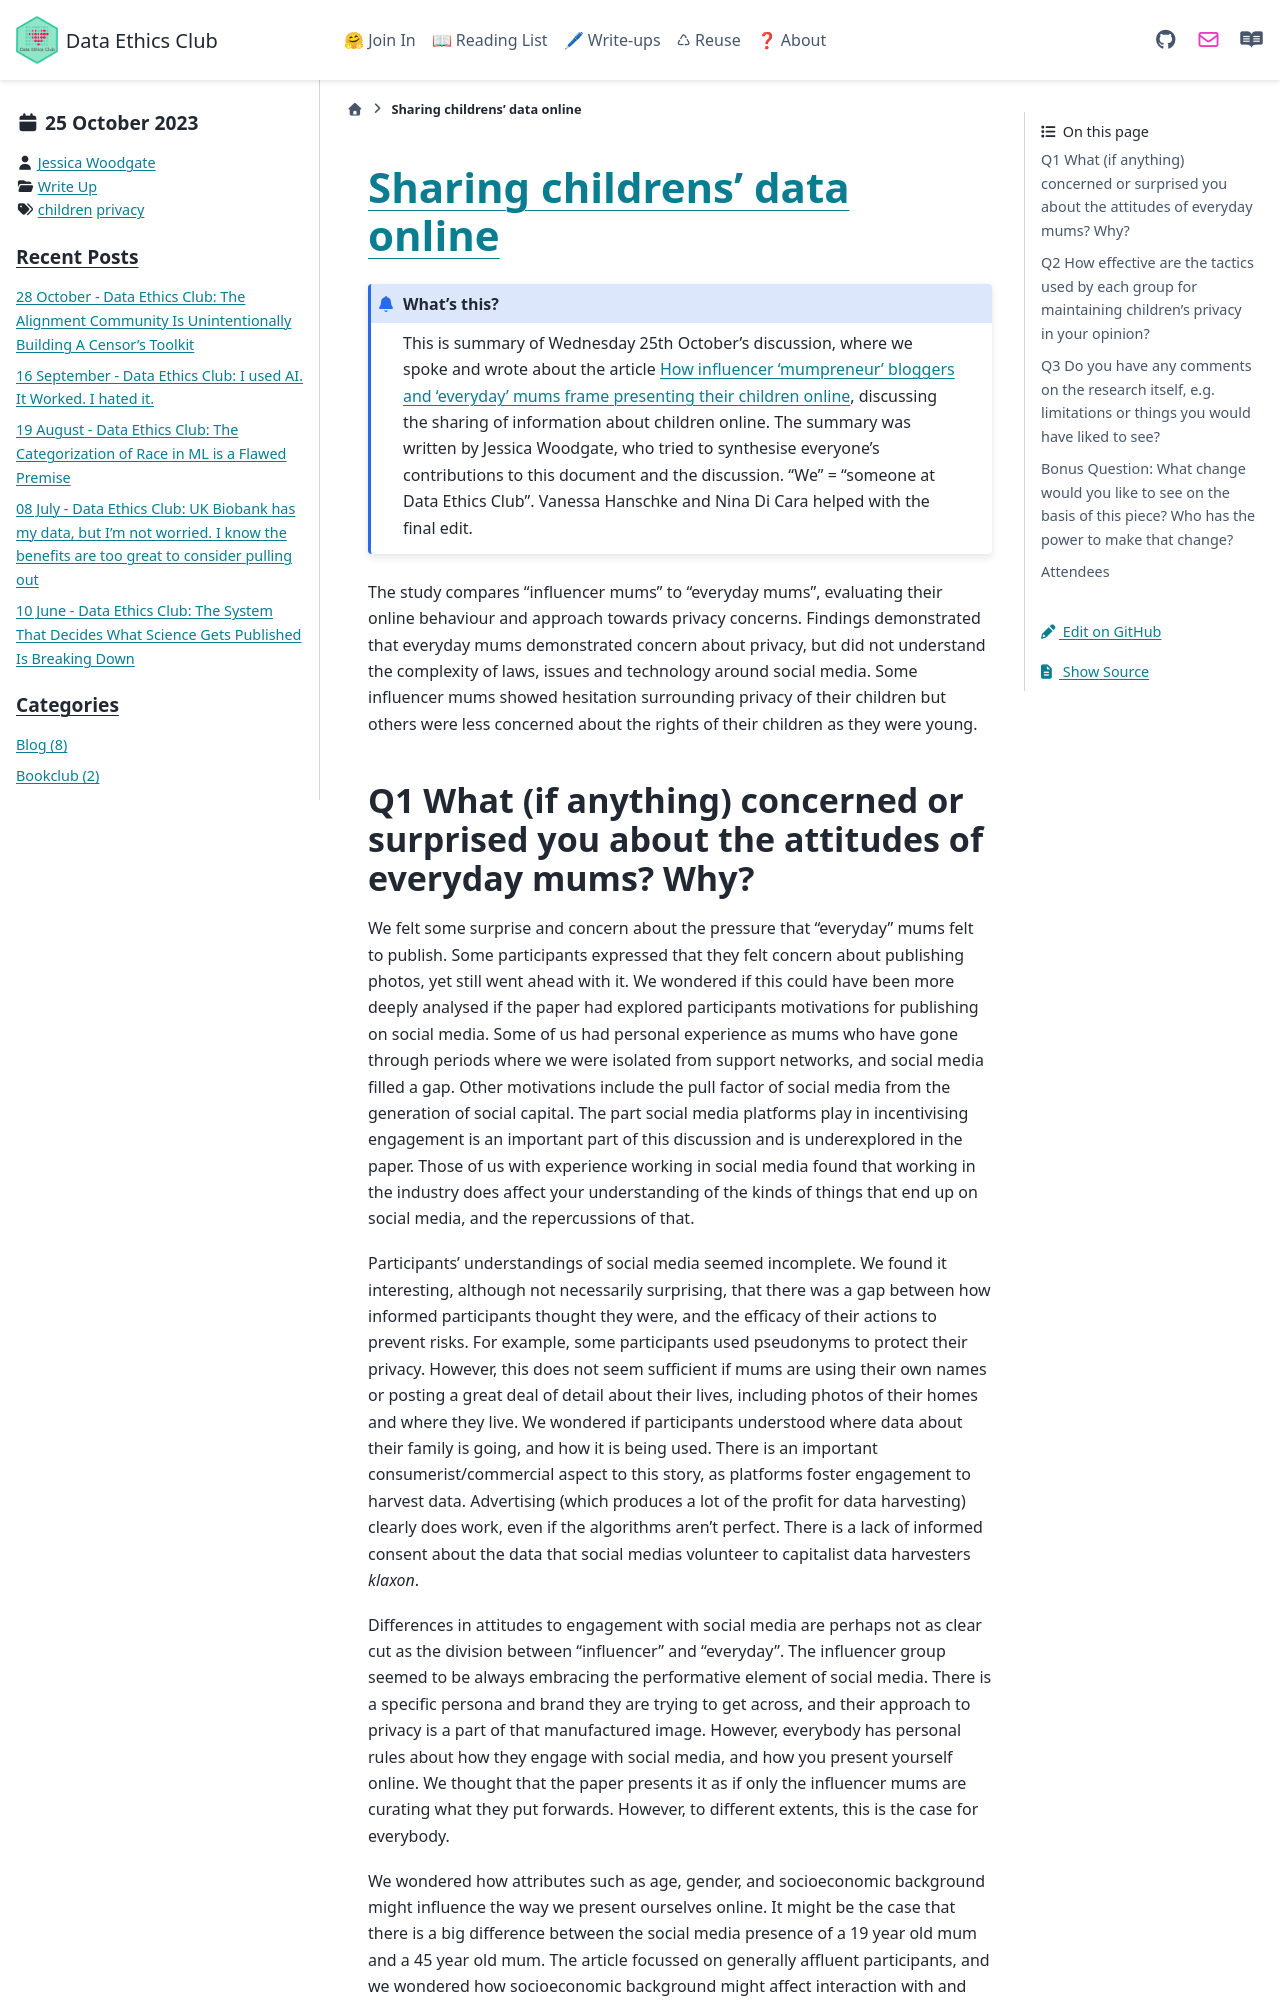

repository: very-good-science/data-ethics-club · page: write_ups/2023-10-25_writeup.html · generator: sphinx

---
blogpost: true
date: October 25, 2023
author: Jessica Woodgate
category: Write Up
tags: children, privacy
---

# [Sharing childrens' data online](https://journals.sagepub.com/doi/full/10.1177/1329878X19828365)

```{admonition} What's this? 
This is summary of Wednesday 25th October’s discussion, where we spoke and wrote about the article [How influencer ‘mumpreneur’ bloggers and ‘everyday’ mums frame presenting their children online](https://journals.sagepub.com/doi/full/10.1177/1329878X19828365), discussing the sharing of information about children online.
The summary was written by Jessica Woodgate, who tried to synthesise everyone's contributions to this document and the discussion. "We" = "someone at Data Ethics Club". 
Vanessa Hanschke and Nina Di Cara helped with the final edit.
```

The study compares “influencer mums” to “everyday mums”, evaluating their online behaviour and approach towards privacy concerns. Findings demonstrated that everyday mums demonstrated concern about privacy, but did not understand the complexity of laws, issues and technology around social media. Some influencer mums showed hesitation surrounding privacy of their children but others were less concerned about the rights of their children as they were young.
